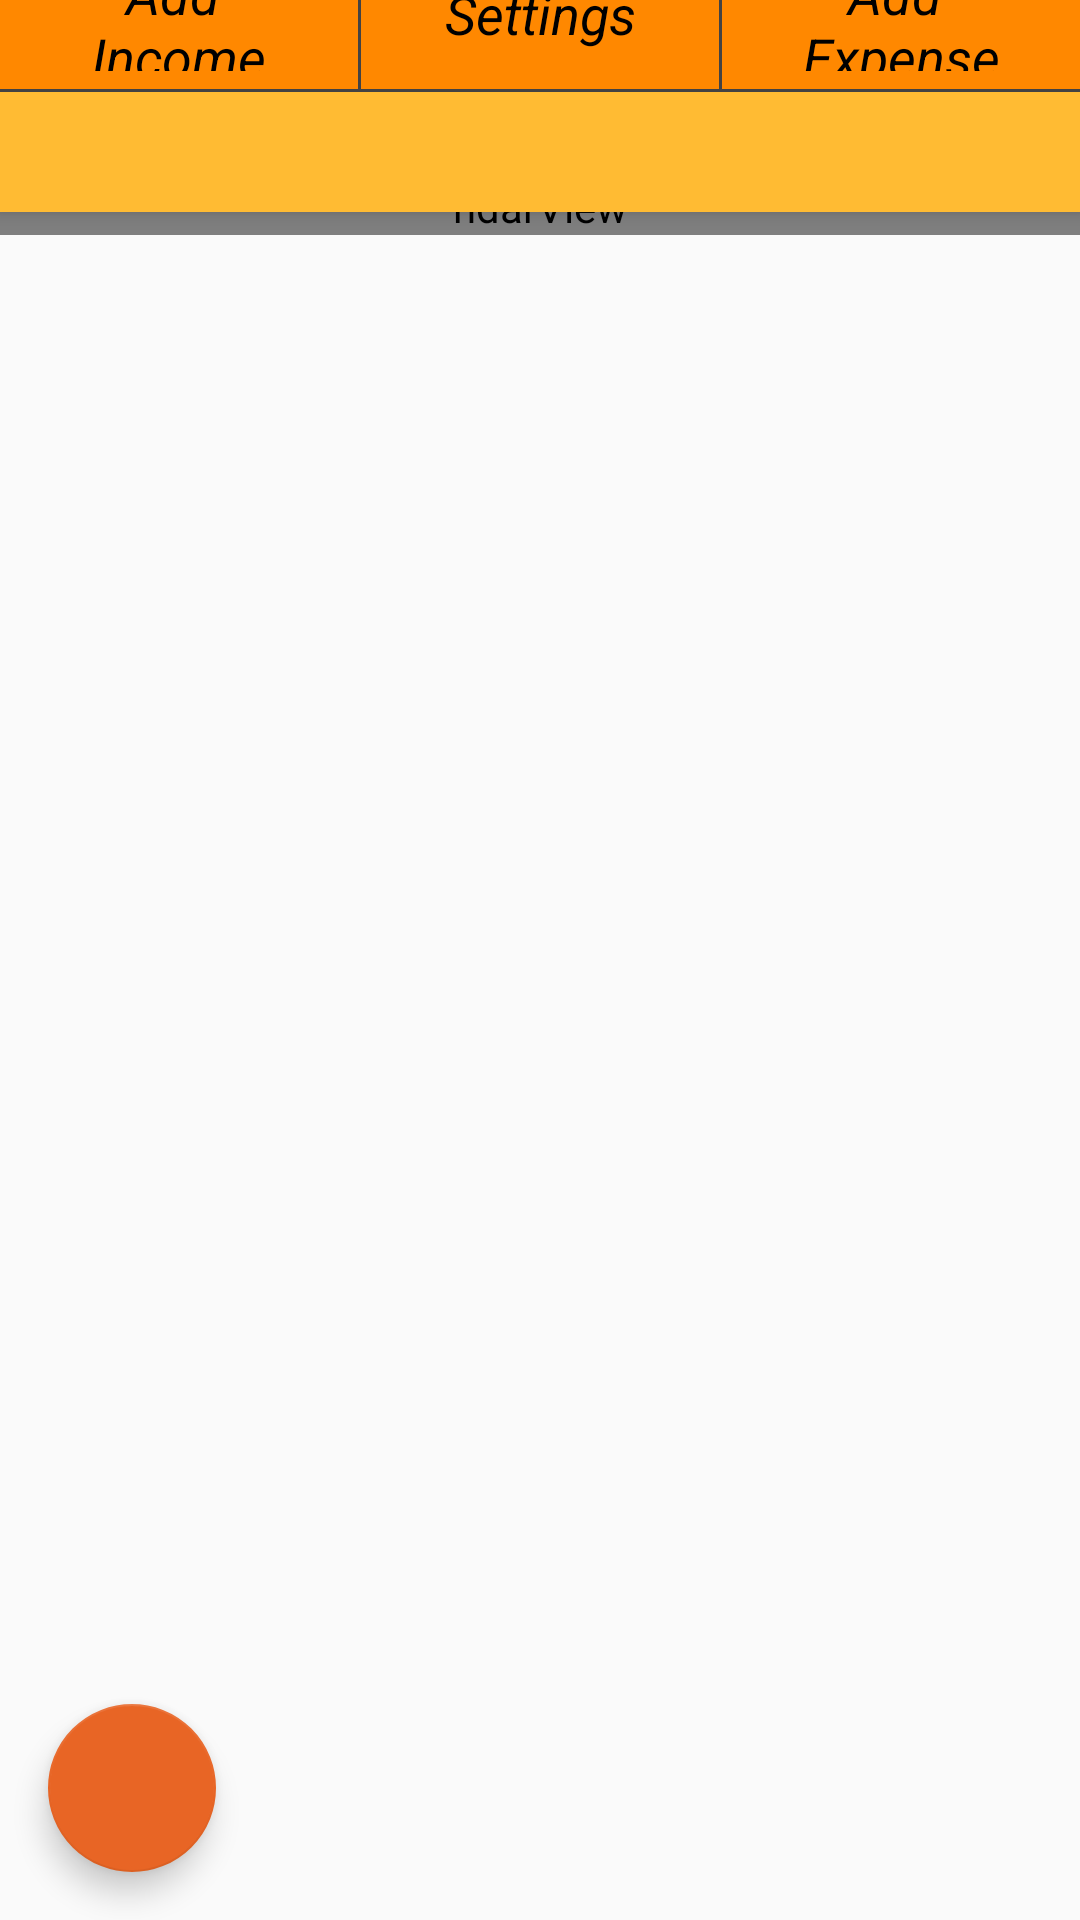

Produce the Android XML layout that renders to this screen, including the resource entries it uses.
<!-- AndroidManifest.xml: activity theme AppTheme.NoActionBar -->
<!-- res/layout/activity_main.xml -->
<?xml version="1.0" encoding="utf-8"?>
<layout xmlns:android="http://schemas.android.com/apk/res/android"
    xmlns:app="http://schemas.android.com/apk/res-auto"
    xmlns:tools="http://schemas.android.com/tools">

    <data>

        <variable
            name="viewModel"
            type="com.mywallet.viewmodel.MainViewModel" />
    </data>

   
    <androidx.coordinatorlayout.widget.CoordinatorLayout
        android:layout_width="match_parent"
        android:layout_height="match_parent"
        tools:context="com.mywallet.ui.activities.MainActivity">

        <LinearLayout
            android:layout_width="match_parent"
            android:layout_height="match_parent"
            android:orientation="vertical">

            <RelativeLayout
                android:layout_width="match_parent"
                android:layout_height="wrap_content"
                android:layout_gravity="bottom"
                android:background="@color/colorPrimary"
                android:padding="0dp">

                <TextView
                    android:id="@+id/tv_previous"
                    android:layout_width="wrap_content"
                    android:layout_height="wrap_content"
                    android:layout_alignParentStart="true"
                    android:drawableStart="@drawable/ic_left_arrow_white"
                    android:gravity="center"
                    android:padding="8dp"
                    android:textColor="@android:color/darker_gray"
                    android:textSize="20sp" />

                <TextView
                    android:id="@+id/tv_monthtitle"
                    android:layout_width="wrap_content"
                    android:layout_height="wrap_content"
                    android:layout_centerInParent="true"
                    android:layout_gravity="center_horizontal|center_vertical"
                    android:gravity="center"
                    android:textColor="@android:color/white"
                    android:textSize="20sp" />

                <TextView
                    android:id="@+id/tv_next"
                    android:layout_width="wrap_content"
                    android:layout_height="wrap_content"
                    android:layout_alignParentEnd="true"
                    android:drawableEnd="@drawable/ic_right_arrow_white"
                    android:gravity="center"
                    android:padding="8dp"
                    android:textColor="@android:color/darker_gray"
                    android:textSize="20sp" />

            </RelativeLayout>

            <com.prolificinteractive.materialcalendarview.MaterialCalendarView
                android:id="@+id/calendarView"
                android:layout_width="match_parent"
                android:layout_height="wrap_content"
                />  
            <View
                android:layout_width="match_parent"
                android:layout_height="1dp"
                android:layout_marginTop="-100dp"
                android:background="@color/text"
                android:visibility="visible" />

            <LinearLayout
                android:layout_width="match_parent"
                android:layout_height="50dp"
                android:layout_gravity="center"
                android:background="@android:color/holo_orange_dark"
                android:orientation="horizontal"
                android:weightSum="3">

                <TextView
                    android:id="@+id/tv_income"
                    android:layout_width="0dp"
                    android:layout_height="wrap_content"
                    android:layout_gravity="center"
                    android:layout_weight="1"
                    android:gravity="center"
                    android:padding="6dp"
                    android:text="@string/add_income_text"
                    android:textColor="@android:color/black"
                    android:textSize="18sp"
                    android:textStyle="italic" />

                <View
                    android:layout_width="1dp"
                    android:layout_height="wrap_content"
                    android:layout_marginTop="0dp"
                    android:background="@color/text"
                    android:visibility="visible" />

                <TextView
                    android:id="@+id/tv_settings"
                    android:layout_width="0dp"
                    android:layout_height="wrap_content"
                    android:layout_gravity="center"
                    android:layout_weight="1"
                    android:gravity="center"
                    android:padding="6dp"
                    android:text="@string/settings_text"
                    android:textColor="@android:color/black"
                    android:textSize="18sp"
                    android:textStyle="italic" />

                <View
                    android:layout_width="1dp"
                    android:layout_height="match_parent"
                    android:layout_marginTop="0dp"
                    android:background="@color/text"
                    android:visibility="visible" />

                <TextView
                    android:id="@+id/tv_expense"
                    android:layout_width="0dp"
                    android:layout_height="wrap_content"
                    android:layout_gravity="center"
                    android:layout_weight="1"
                    android:gravity="center"
                    android:padding="6dp"
                    android:text="@string/add_expense_text"
                    android:textColor="@android:color/black"
                    android:textSize="18sp"
                    android:textStyle="italic" />

            </LinearLayout>

            <View
                android:layout_width="match_parent"
                android:layout_height="1dp"
                android:layout_marginTop="0dp"
                android:background="@color/text"
                android:visibility="visible" />

            
            <androidx.coordinatorlayout.widget.CoordinatorLayout
                android:layout_width="match_parent"
                android:layout_height="400dp">

                
                <com.google.android.material.appbar.AppBarLayout
                    android:layout_width="match_parent"
                    android:layout_height="wrap_content"
                    android:background="@android:color/holo_orange_light">
                    

                    
                    <com.google.android.material.tabs.TabLayout
                        android:id="@+id/tabs"
                        android:layout_width="match_parent"
                        android:layout_height="40dp"
                        app:tabGravity="fill"
                        app:tabIndicatorColor="@android:color/darker_gray"
                        app:tabMaxWidth="0dp"
                        app:tabMode="fixed"
                        app:tabTextAppearance="@style/DescriptionFontWhite" />

                </com.google.android.material.appbar.AppBarLayout>

                
                <androidx.viewpager.widget.ViewPager
                    android:id="@+id/viewpager"
                    android:layout_width="match_parent"
                    android:layout_height="match_parent"
                    app:layout_behavior="@string/appbar_scrolling_view_behavior" />
            </androidx.coordinatorlayout.widget.CoordinatorLayout>

        </LinearLayout>

        
        <com.google.android.material.floatingactionbutton.FloatingActionButton
            android:id="@+id/fab"
            android:layout_width="wrap_content"
            android:layout_height="wrap_content"
            android:layout_gravity="bottom|start"
            android:layout_margin="16dp" />

    </androidx.coordinatorlayout.widget.CoordinatorLayout>
</layout>
<!-- resources referenced by this layout -->
<resources>
  <color name="colorPrimary">#3F51B5</color>
  <color name="text">#424243</color>
  <!-- drawable ic_left_arrow_white: png bitmap (drawable-xhdpi, 337 bytes) -->
  <!-- drawable ic_right_arrow_white: png bitmap (drawable-xhdpi, 323 bytes) -->
  <string name="add_expense_text">Add \nExpense</string>
  <string name="add_income_text">Add \nIncome</string>
  <string name="settings_text">Settings</string>
  <style name="DescriptionFontWhite">
          <item name="android:textSize">20sp</item>
          <item name="android:textColor">@android:color/primary_text_dark</item>
      </style>
  <style name="AppTheme.NoActionBar" parent="AppTheme">
          <item name="windowActionBar">false</item>
          <item name="windowNoTitle">true</item>
      </style>
  <style name="AppTheme" parent="Theme.AppCompat.Light.DarkActionBar">
          
          <item name="colorPrimary">@color/colorPrimary</item>
          <item name="colorPrimaryDark">@color/colorPrimaryDark</item>
          <item name="colorAccent">@color/colorAccent</item>
      </style>
  <color name="colorPrimaryDark">#303F9F</color>
  <color name="colorAccent">#e86525</color>
</resources>
